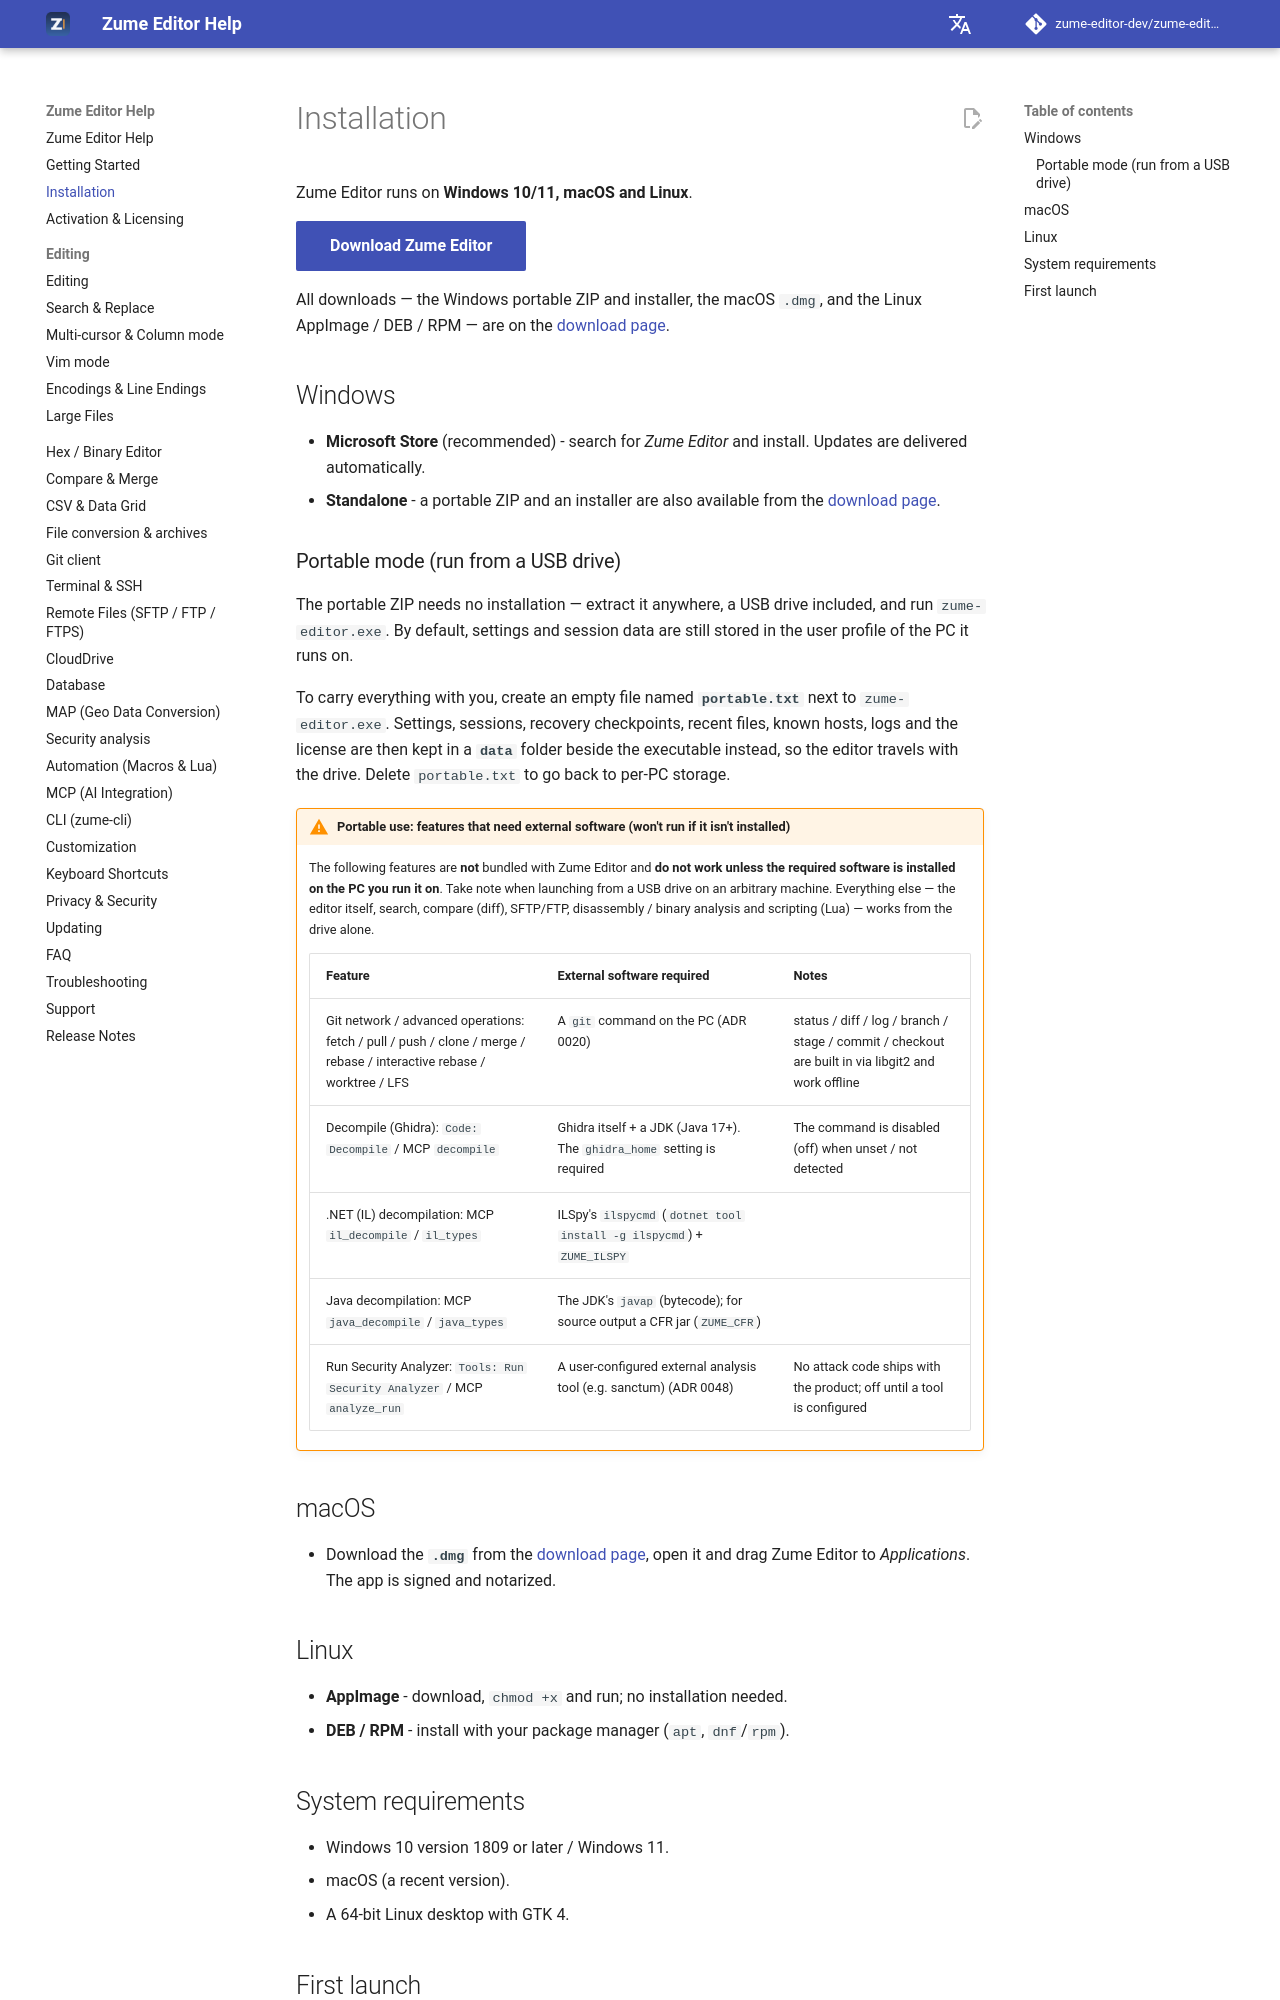

repository: zume-editor-dev/zume-editor-help · page: installation/index.html · generator: mkdocs

# Installation

Zume Editor runs on **Windows 10/11, macOS and Linux**.

[Download Zume Editor](https://smolt-stage.com/home/en/download.html){ .md-button .md-button--primary }

All downloads — the Windows portable ZIP and installer, the macOS `.dmg`, and the
Linux AppImage / DEB / RPM — are on the
[download page](https://smolt-stage.com/home/en/download.html).

## Windows

- **Microsoft Store** (recommended) - search for *Zume Editor* and install.
  Updates are delivered automatically.
- **Standalone** - a portable ZIP and an installer are also available from the
  [download page](https://smolt-stage.com/home/en/download.html).

### Portable mode (run from a USB drive)

The portable ZIP needs no installation — extract it anywhere, a USB drive
included, and run `zume-editor.exe`. By default, settings and session data are
still stored in the user profile of the PC it runs on.

To carry everything with you, create an empty file named **`portable.txt`**
next to `zume-editor.exe`. Settings, sessions, recovery checkpoints, recent
files, known hosts, logs and the license are then kept in a **`data`** folder
beside the executable instead, so the editor travels with the drive. Delete
`portable.txt` to go back to per-PC storage.

!!! warning "Portable use: features that need external software (won't run if it isn't installed)"

    The following features are **not** bundled with Zume Editor and **do not work unless the required software is installed on the PC you run it on**. Take note when launching from a USB drive on an arbitrary machine. Everything else — the editor itself, search, compare (diff), SFTP/FTP, disassembly / binary analysis and scripting (Lua) — works from the drive alone.

    | Feature | External software required | Notes |
    | --- | --- | --- |
    | Git network / advanced operations: fetch / pull / push / clone / merge / rebase / interactive rebase / worktree / LFS | A `git` command on the PC (ADR 0020) | status / diff / log / branch / stage / commit / checkout are built in via libgit2 and work offline |
    | Decompile (Ghidra): `Code: Decompile` / MCP `decompile` | Ghidra itself + a JDK (Java 17+). The `ghidra_home` setting is required | The command is disabled (off) when unset / not detected |
    | .NET (IL) decompilation: MCP `il_decompile` / `il_types` | ILSpy's `ilspycmd` (`dotnet tool install -g ilspycmd`) + `ZUME_ILSPY` | |
    | Java decompilation: MCP `java_decompile` / `java_types` | The JDK's `javap` (bytecode); for source output a CFR jar (`ZUME_CFR`) | |
    | Run Security Analyzer: `Tools: Run Security Analyzer` / MCP `analyze_run` | A user-configured external analysis tool (e.g. sanctum) (ADR 0048) | No attack code ships with the product; off until a tool is configured |

## macOS

- Download the **`.dmg`** from the
  [download page](https://smolt-stage.com/home/en/download.html), open it and
  drag Zume Editor to *Applications*. The app is signed and notarized.
